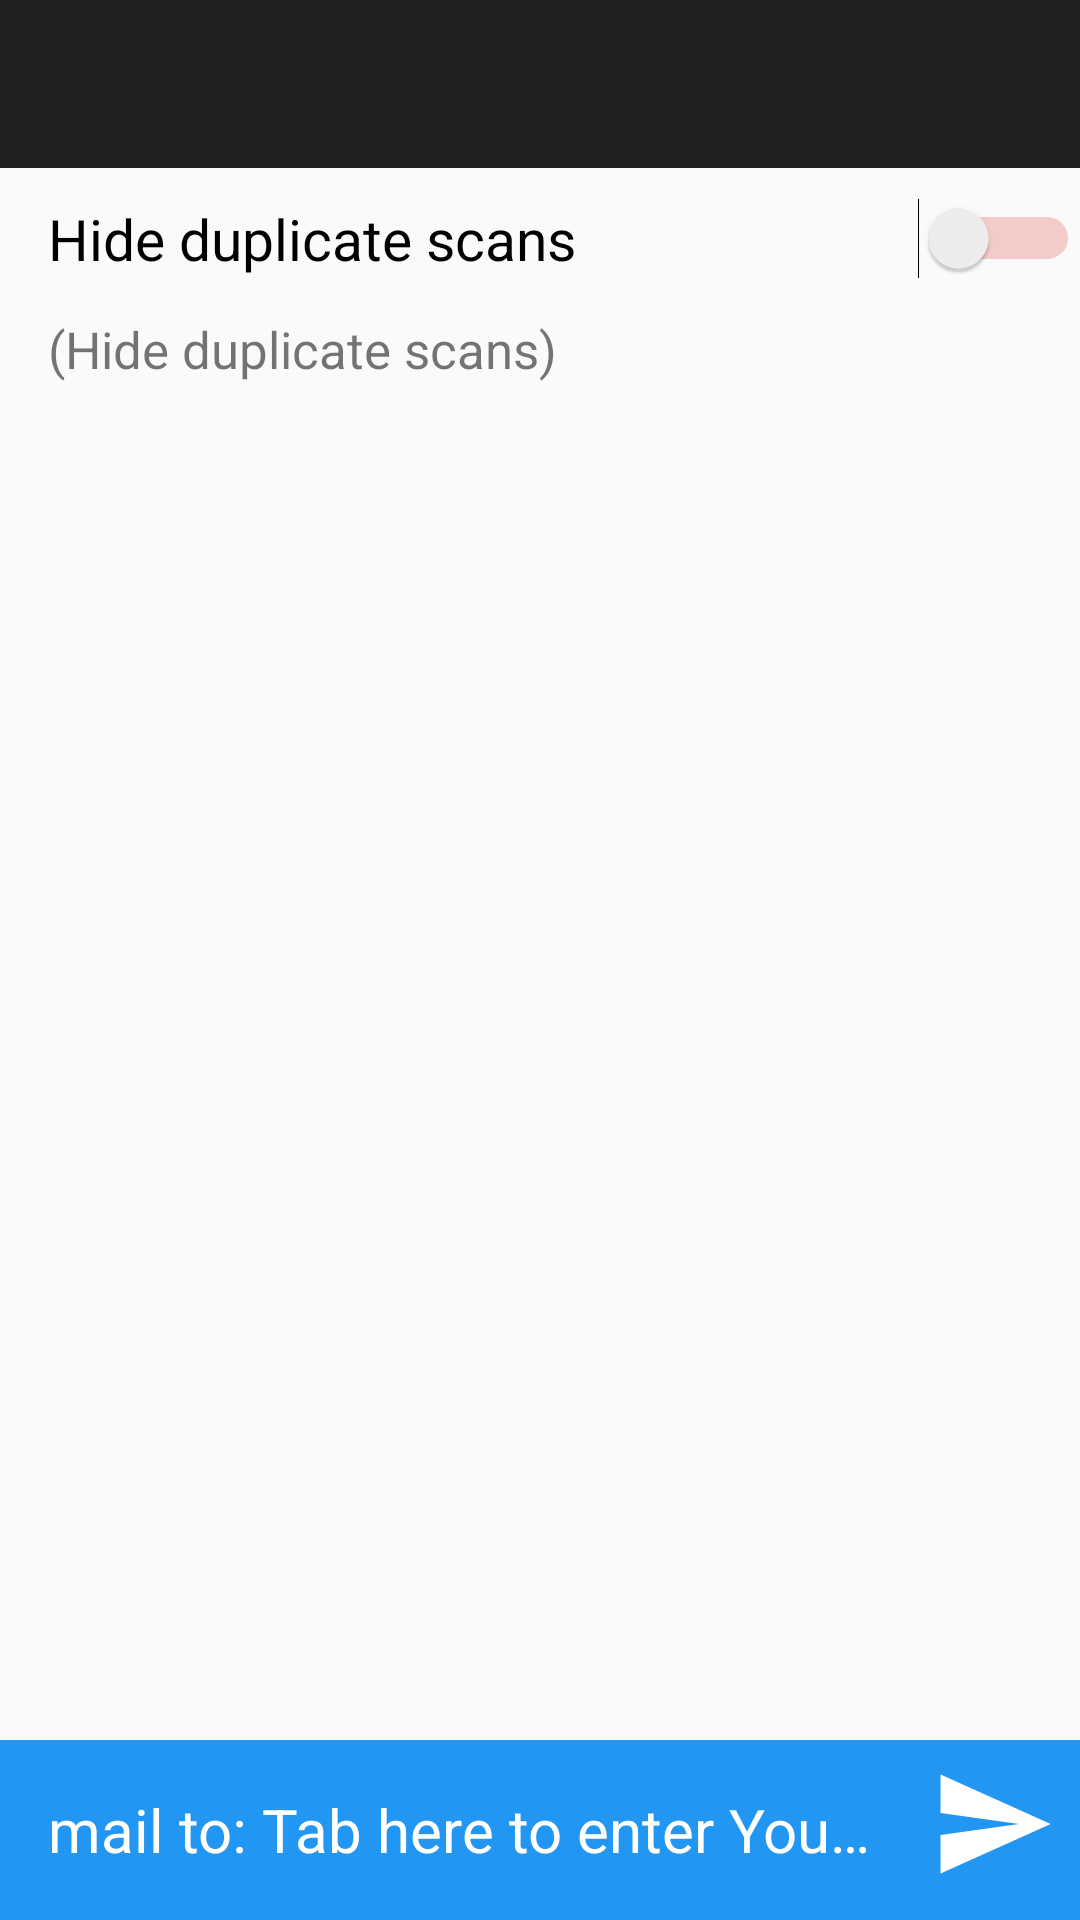

Write the Android layout XML for this screen, with the resource values it uses.
<!-- AndroidManifest.xml: activity theme HistoryActivityTheme -->
<!-- res/layout/activity_history.xml -->
<?xml version="1.0" encoding="utf-8"?>
<android.support.design.widget.CoordinatorLayout
    xmlns:android="http://schemas.android.com/apk/res/android"
    xmlns:tools="http://schemas.android.com/tools"
    android:layout_width="match_parent"
    android:layout_height="match_parent"
    xmlns:app="http://schemas.android.com/apk/res-auto"
    android:orientation="vertical"
    tools:context="com.ourpillstalk.activities.HistoryActivity">

    <LinearLayout
        android:layout_width="match_parent"
        android:layout_height="match_parent"
        android:id="@+id/linearLayout2"
        android:orientation="vertical">

        <android.support.v7.widget.Toolbar
            android:id="@+id/toolbar"
            android:layout_width="match_parent"
            android:layout_height="?actionBarSize"
            android:background="@color/colorPrimary"
            app:theme="@style/ToolBarStyle">

            <ImageView
                android:id="@+id/search_image"
                android:layout_width="wrap_content"
                android:layout_height="wrap_content"
                android:layout_marginRight="16dp"
                android:layout_gravity="right"
                android:src="@drawable/search"/>

            <ImageView
                android:id="@+id/cross_image"
                android:layout_width="wrap_content"
                android:layout_height="wrap_content"
                android:layout_marginRight="16dp"
                android:layout_gravity="right"
                android:visibility="gone"
                android:src="@drawable/cross"/>

            <EditText
                android:id="@+id/edt_searchAtToolbar"
                android:layout_width="match_parent"
                android:hint="Search For Scans"
                android:visibility="gone"
                android:layout_height="wrap_content" />

        </android.support.v7.widget.Toolbar>

        <LinearLayout
            android:layout_width="match_parent"
            android:layout_height="wrap_content"
            android:orientation="vertical">

            <Switch
                android:id="@+id/switch_hideDupicateScan"
                android:layout_width="match_parent"
                android:layout_height="wrap_content"
                android:text="Hide duplicate scans"
                android:paddingLeft="16dp"
                android:layout_marginTop="10dp"
                android:layout_marginBottom="10dp"
                android:theme="@style/SCBSwitch"
                android:textSize="@dimen/switchTextSize"/>

            <TextView
                android:id="@+id/txt_translatedhideDupicateScan"
                android:layout_width="wrap_content"
                android:layout_height="wrap_content"
                android:layout_marginTop="2dp"
                android:paddingLeft="16dp"
                android:fontFamily="sans-serif"
                android:gravity="center"
                android:text="(Hide duplicate scans)"
                android:textAppearance="@style/TextAppearance.AppCompat.Body1"
                android:textColor="@color/secondary_text_default_material_light"
                android:typeface="sans"
                android:textSize="@dimen/textSize1"
                tools:ignore="HardcodedText"/>

        </LinearLayout>

        <ListView
            android:layout_width="match_parent"
            android:layout_height="0dp"
            android:layout_weight="1"
            android:id="@+id/list_totalScans"
            android:paddingLeft="5dp"
            android:clickable="false"
            android:focusable="false"
            android:focusableInTouchMode="false"
            android:dividerHeight="1dp"/>

        <LinearLayout
            android:id="@+id/ll_mail"
            android:layout_width="match_parent"
            android:layout_height="60dp"
            android:orientation="horizontal"
            android:background="@color/colorAccent"
            android:gravity="center">

            <TextView
                android:id="@+id/txt_email"
                android:layout_width="0dp"
                android:layout_height="wrap_content"
                android:layout_weight="1"
                android:textSize="@dimen/mail_to"
                android:singleLine="true"
                android:ellipsize="end"
                android:textColor="@color/white"
                android:text="mail to: Tab here to enter Your Email Id"
                android:padding="16dp"/>

            <EditText
                android:id="@+id/edt_editMail"
                android:layout_width="0dp"
                android:layout_height="wrap_content"
                android:layout_weight="1"
                android:textSize="20sp"
                android:theme="@style/editText"
                android:textColor="@color/white"
                android:singleLine="true"
                android:ellipsize="end"
                android:hint="Enter Your Email Id"
                android:inputType="textEmailAddress"
                android:visibility="gone"
                android:textColorHint="@color/white"
                android:padding="8dp"/>

            <ImageButton
                android:id="@+id/imgbtn_done"
                android:background="@color/colorAccent"
                android:layout_marginRight="16dp"
                android:layout_width="48dp"
                android:layout_height="48dp"
                android:visibility="gone"
                android:scaleType="fitXY"
                android:src="@drawable/done"/>

            

            <ImageButton
                android:id="@+id/imgbtn_sendMail"
                android:background="@color/colorAccent"
                android:layout_width="48dp"
                android:layout_height="48dp"
                android:layout_marginRight="4dp"
                android:paddingRight="4dp"
                android:paddingLeft="2dp"
                android:paddingBottom="4dp"
                android:scaleType="fitXY"
                android:src="@drawable/send_mail"/>

        </LinearLayout>

    </LinearLayout>

</android.support.design.widget.CoordinatorLayout>
<!-- resources referenced by this layout -->
<resources>
  <color name="colorAccent">#2196f3</color>
  <color name="colorPrimary">#212121</color>
  <color name="white">#fff</color>
  <dimen name="mail_to">20sp</dimen>
  <dimen name="snd_logo_size">24sp</dimen>
  <dimen name="switchTextSize">16sp</dimen>
  <dimen name="textSize1">17sp</dimen>
  <!-- drawable send_mail (drawable) -->
  <vector xmlns:android="http://schemas.android.com/apk/res/android"
          android:width="24dp"
          android:height="24dp"
          android:viewportWidth="24.0"
          android:viewportHeight="24.0">
      <path
          android:fillColor="#FFF"
          android:pathData="M2.01,21L23,12 2.01,3 2,10l15,2 -15,2z"/>
  </vector>
  <style name="SCBSwitch" parent="Theme.AppCompat.Light">
          
          <item name="colorControlActivated">#2196f3</item>
  
          
          <item name="colorSwitchThumbNormal">#DA4336</item>
  
          
          <item name="android:colorForeground">#DA4336</item>
      </style>
  <style name="ToolBarStyle" parent="Theme.AppCompat">
          <item name="android:textColorPrimary">@android:color/white</item>
          <item name="android:textColorSecondary">@android:color/white</item>
          <item name="actionMenuTextColor">@android:color/white</item>
          <item name="actionOverflowButtonStyle">@android:color/white</item>
          <item name="drawerArrowStyle">@android:color/white</item>
      </style>
  <style name="editText" parent="Theme.AppCompat.Light.DarkActionBar">
          <item name="colorPrimary">@color/colorPrimary</item>
          <item name="colorPrimaryDark">@color/colorPrimaryDark</item>
          <item name="colorAccent">@color/white</item>
          <item name="colorControlNormal">@color/white</item>
          <item name="colorControlActivated">@color/white</item>
          <item name="colorControlHighlight">@color/white</item>
      </style>
  <style name="HistoryActivityTheme" parent="Theme.AppCompat.Light.NoActionBar">
          <item name="colorPrimaryDark">@color/colorPrimaryDark</item>
      </style>
  <color name="colorPrimaryDark">#000</color>
</resources>
